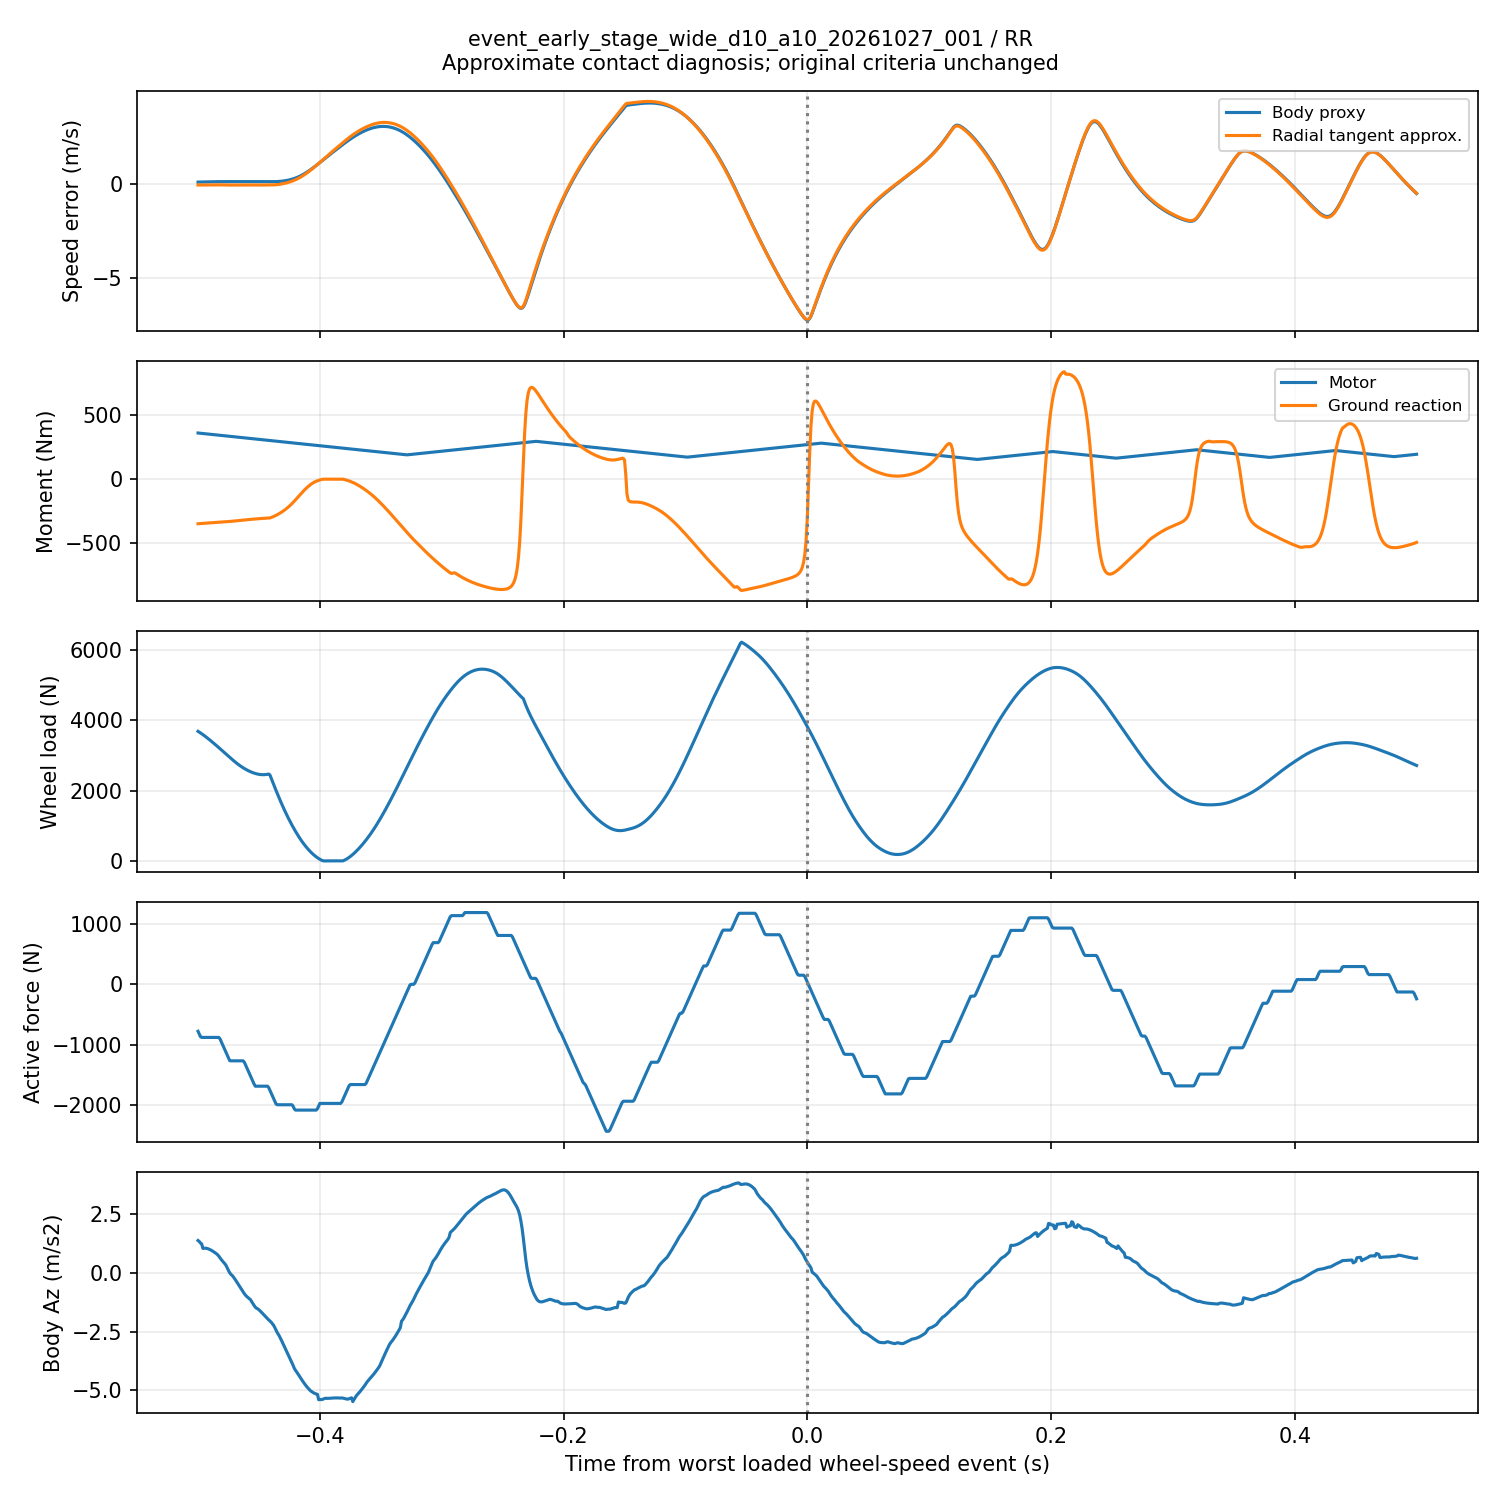

Values plotted in this chart, from the file beside it:
time_s, body_vx_m_s, wheel_x_m, wheel_rim_speed_m_s, hub_vx_m_s, hub_vz_m_s, body_proxy_m_s, hub_horizontal_error_m_s, radial_tangent_error_m_s, native_kappa, wheel_load_n, motor_torque_nm, ground_moment_nm, active_force_n, body_az_m_s2
28.1, 0.2377, 101.8, 0.324, 0.1345, 0.5205, 0.08796, 0.1895, -0.06951, -0.02872, 3690, 362.3, -349.8, -780.4, 1.372
28.1, 0.2376, 101.8, 0.3258, 0.1335, 0.5245, 0.08974, 0.1923, -0.06949, -0.02774, 3668, 361.3, -349.1, -825.8, 1.331
28.1, 0.2374, 101.8, 0.3275, 0.1325, 0.5286, 0.09143, 0.195, -0.06967, -0.02725, 3645, 360.3, -348.5, -871.2, 1.266
28.11, 0.2373, 101.8, 0.3292, 0.132, 0.5325, 0.09306, 0.1972, -0.0702, -0.02682, 3621, 359.3, -347.8, -882.3, 1.226
28.11, 0.2372, 101.8, 0.3309, 0.1315, 0.5357, 0.09468, 0.1994, -0.07034, -0.02525, 3597, 358.3, -347.1, -882.3, 1.035
28.11, 0.2371, 101.8, 0.3326, 0.131, 0.5382, 0.0963, 0.2016, -0.07009, -0.02302, 3571, 357.3, -346.4, -882.3, 1.046
28.11, 0.237, 101.8, 0.3343, 0.1305, 0.5402, 0.09791, 0.2038, -0.0696, -0.02042, 3545, 356.3, -345.7, -882.3, 1.047
28.11, 0.2369, 101.8, 0.336, 0.1295, 0.5419, 0.09949, 0.2065, -0.06855, -0.01762, 3518, 355.3, -345.1, -882.3, 1.04
28.11, 0.2369, 101.8, 0.3377, 0.1285, 0.5434, 0.101, 0.2092, -0.06739, -0.01473, 3490, 354.3, -344.4, -882.3, 1.026
28.11, 0.2368, 101.8, 0.3393, 0.128, 0.5447, 0.1025, 0.2113, -0.06661, -0.01187, 3463, 353.3, -343.8, -882.3, 1.007
28.11, 0.2367, 101.8, 0.3408, 0.1275, 0.5459, 0.1039, 0.2133, -0.06582, -0.009087, 3434, 352.3, -343.2, -882.3, 0.9825
28.11, 0.2367, 101.8, 0.3423, 0.127, 0.547, 0.1052, 0.2153, -0.06503, -0.006441, 3406, 351.3, -342.6, -882.3, 0.9543
28.11, 0.2366, 101.8, 0.3437, 0.1265, 0.548, 0.1065, 0.2172, -0.06428, -0.003962, 3377, 350.3, -342, -882.3, 0.9229
28.12, 0.2366, 101.8, 0.345, 0.1255, 0.5489, 0.1076, 0.2195, -0.06314, -0.001667, 3348, 349.3, -341.4, -882.3, 0.8892
28.12, 0.2366, 101.8, 0.3463, 0.1255, 0.5497, 0.1087, 0.2208, -0.06287, 0.0004366, 3318, 348.3, -340.9, -882.3, 0.8535
28.12, 0.2366, 101.8, 0.3474, 0.125, 0.5505, 0.1097, 0.2224, -0.06223, 0.002347, 3288, 347.3, -340.3, -882.3, 0.8161
28.12, 0.2366, 101.8, 0.3485, 0.1245, 0.5513, 0.1105, 0.224, -0.06163, 0.004038, 3258, 346.3, -339.7, -882.3, 0.7707
28.12, 0.2367, 101.8, 0.3496, 0.1245, 0.5519, 0.1113, 0.2251, -0.06147, 0.005475, 3228, 345.3, -339.1, -882.3, 0.7124
28.12, 0.2368, 101.8, 0.3505, 0.124, 0.5526, 0.112, 0.2265, -0.06099, 0.006687, 3197, 344.3, -338.5, -905, 0.6367
28.12, 0.2369, 101.8, 0.3513, 0.124, 0.5539, 0.1124, 0.2273, -0.06139, 0.006305, 3167, 343.3, -337.9, -950.4, 0.5675
28.12, 0.2371, 101.8, 0.352, 0.1235, 0.5556, 0.1128, 0.2285, -0.06177, 0.005039, 3136, 342.3, -337.3, -995.8, 0.5041
28.12, 0.2374, 101.8, 0.3526, 0.1235, 0.5575, 0.113, 0.2291, -0.06274, 0.003177, 3105, 341.3, -336.6, -1041, 0.4441
28.12, 0.2377, 101.8, 0.3531, 0.1245, 0.5594, 0.1131, 0.2286, -0.06461, 0.0009339, 3074, 340.3, -335.8, -1087, 0.3854
28.13, 0.238, 101.8, 0.3536, 0.1245, 0.5613, 0.1131, 0.2291, -0.06567, -0.001546, 3043, 339.3, -335.1, -1132, 0.3125
28.13, 0.2384, 101.8, 0.3541, 0.1245, 0.5631, 0.1131, 0.2296, -0.06671, -0.004128, 3012, 338.3, -334.2, -1177, 0.2025
28.13, 0.2388, 101.8, 0.3546, 0.1255, 0.5648, 0.113, 0.2291, -0.06853, -0.006729, 2981, 337.3, -333.3, -1223, 0.09897
28.13, 0.2392, 101.8, 0.3551, 0.126, 0.5664, 0.113, 0.2291, -0.06987, -0.009305, 2950, 336.3, -332.4, -1268, 8.0630034860277e-05
28.13, 0.2397, 101.8, 0.3556, 0.1265, 0.5674, 0.1129, 0.2291, -0.07084, -0.01134, 2920, 335.3, -331.4, -1271, -0.06703
28.13, 0.2403, 101.8, 0.3562, 0.127, 0.5675, 0.1129, 0.2292, -0.07119, -0.01217, 2889, 334.3, -330.4, -1271, -0.1121
28.13, 0.2408, 101.8, 0.357, 0.1275, 0.5671, 0.113, 0.2295, -0.07111, -0.01231, 2860, 333.3, -329.3, -1271, -0.1751
28.13, 0.2414, 101.8, 0.3578, 0.128, 0.5662, 0.1132, 0.2298, -0.07074, -0.012, 2831, 332.3, -328.3, -1271, -0.247
28.13, 0.2421, 101.8, 0.3586, 0.129, 0.5651, 0.1133, 0.2296, -0.07056, -0.01138, 2802, 331.3, -327.2, -1271, -0.3244
28.13, 0.2427, 101.8, 0.3595, 0.13, 0.5637, 0.1135, 0.2295, -0.0702, -0.01055, 2775, 330.3, -326.1, -1271, -0.4047
28.14, 0.2434, 101.8, 0.3605, 0.1305, 0.5621, 0.1137, 0.23, -0.06929, -0.009558, 2748, 329.3, -325.1, -1271, -0.4863
28.14, 0.2442, 101.8, 0.3614, 0.1315, 0.5604, 0.1139, 0.2299, -0.06868, -0.00846, 2722, 328.3, -324.1, -1271, -0.5681
28.14, 0.2449, 101.8, 0.3624, 0.1325, 0.5586, 0.1141, 0.2299, -0.06796, -0.007285, 2698, 327.3, -323.1, -1271, -0.6489
28.14, 0.2457, 101.8, 0.3634, 0.1335, 0.5566, 0.1143, 0.2299, -0.06716, -0.006055, 2674, 326.3, -322.1, -1271, -0.728
28.14, 0.2466, 101.8, 0.3644, 0.135, 0.5546, 0.1145, 0.2294, -0.06669, -0.004793, 2652, 325.3, -321.1, -1271, -0.805
28.14, 0.2474, 101.8, 0.3654, 0.136, 0.5526, 0.1147, 0.2294, -0.06583, -0.003518, 2630, 324.3, -320.2, -1294, -0.8878
28.14, 0.2483, 101.8, 0.3663, 0.137, 0.5511, 0.1147, 0.2293, -0.06539, -0.003616, 2610, 323.3, -319.2, -1339, -0.9534
28.14, 0.2492, 101.8, 0.3672, 0.1385, 0.5502, 0.1147, 0.2287, -0.06575, -0.004436, 2591, 322.3, -318.3, -1385, -1.007
28.14, 0.2501, 101.8, 0.368, 0.14, 0.5495, 0.1146, 0.228, -0.06625, -0.00574, 2573, 321.3, -317.4, -1430, -1.054
28.14, 0.251, 101.8, 0.3688, 0.1415, 0.5489, 0.1145, 0.2273, -0.06685, -0.007358, 2556, 320.3, -316.6, -1476, -1.097
28.15, 0.252, 101.8, 0.3695, 0.143, 0.5484, 0.1143, 0.2265, -0.06748, -0.009187, 2541, 319.3, -315.7, -1521, -1.137
28.15, 0.253, 101.8, 0.3703, 0.1445, 0.5478, 0.1142, 0.2258, -0.06814, -0.01116, 2526, 318.3, -314.8, -1566, -1.217
28.15, 0.254, 101.8, 0.371, 0.146, 0.5472, 0.114, 0.225, -0.0688, -0.01319, 2513, 317.3, -313.9, -1612, -1.305
28.15, 0.255, 101.8, 0.3717, 0.148, 0.5466, 0.1137, 0.2237, -0.06988, -0.01529, 2500, 316.3, -313.1, -1657, -1.388
28.15, 0.2561, 101.8, 0.3724, 0.15, 0.5459, 0.1134, 0.2224, -0.07092, -0.01745, 2490, 315.3, -312.2, -1693, -1.458
28.15, 0.2571, 101.8, 0.3731, 0.1515, 0.5446, 0.1132, 0.2216, -0.07117, -0.01882, 2480, 314.3, -311.4, -1693, -1.506
28.15, 0.2582, 101.8, 0.3739, 0.153, 0.5425, 0.113, 0.2209, -0.07091, -0.01933, 2472, 313.3, -310.6, -1693, -1.531
28.15, 0.2593, 101.8, 0.3746, 0.155, 0.5401, 0.1129, 0.2196, -0.07078, -0.0194, 2465, 312.3, -309.9, -1693, -1.572
28.15, 0.2604, 101.8, 0.3754, 0.1565, 0.5373, 0.1127, 0.2189, -0.07011, -0.01924, 2460, 311.3, -309.2, -1693, -1.62
28.15, 0.2615, 101.8, 0.3762, 0.1585, 0.5344, 0.1124, 0.2177, -0.06976, -0.01902, 2457, 310.3, -308.5, -1693, -1.673
28.16, 0.2626, 101.8, 0.3768, 0.1605, 0.5314, 0.1122, 0.2163, -0.06939, -0.01883, 2455, 309.3, -307.9, -1693, -1.728
28.16, 0.2637, 101.8, 0.3774, 0.162, 0.5283, 0.1118, 0.2154, -0.06864, -0.01875, 2455, 308.3, -307.4, -1693, -1.783
28.16, 0.2648, 101.8, 0.3779, 0.1635, 0.5251, 0.1113, 0.2144, -0.06794, -0.01885, 2457, 307.3, -306.9, -1693, -1.838
28.16, 0.266, 101.8, 0.3783, 0.1655, 0.5219, 0.1108, 0.2128, -0.06772, -0.01917, 2461, 306.3, -306.5, -1693, -1.891
28.16, 0.2671, 101.8, 0.3786, 0.168, 0.5187, 0.1101, 0.2106, -0.068, -0.01974, 2466, 305.3, -306.1, -1693, -1.944
28.16, 0.2682, 101.8, 0.3788, 0.1695, 0.5156, 0.1093, 0.2093, -0.06768, -0.0206, 2473, 304.3, -305.8, -1715, -2.002
28.16, 0.2694, 101.8, 0.3787, 0.171, 0.5129, 0.1083, 0.2077, -0.06769, -0.02276, 2447, 303.3, -304.4, -1761, -2.046
... 941 more rows
